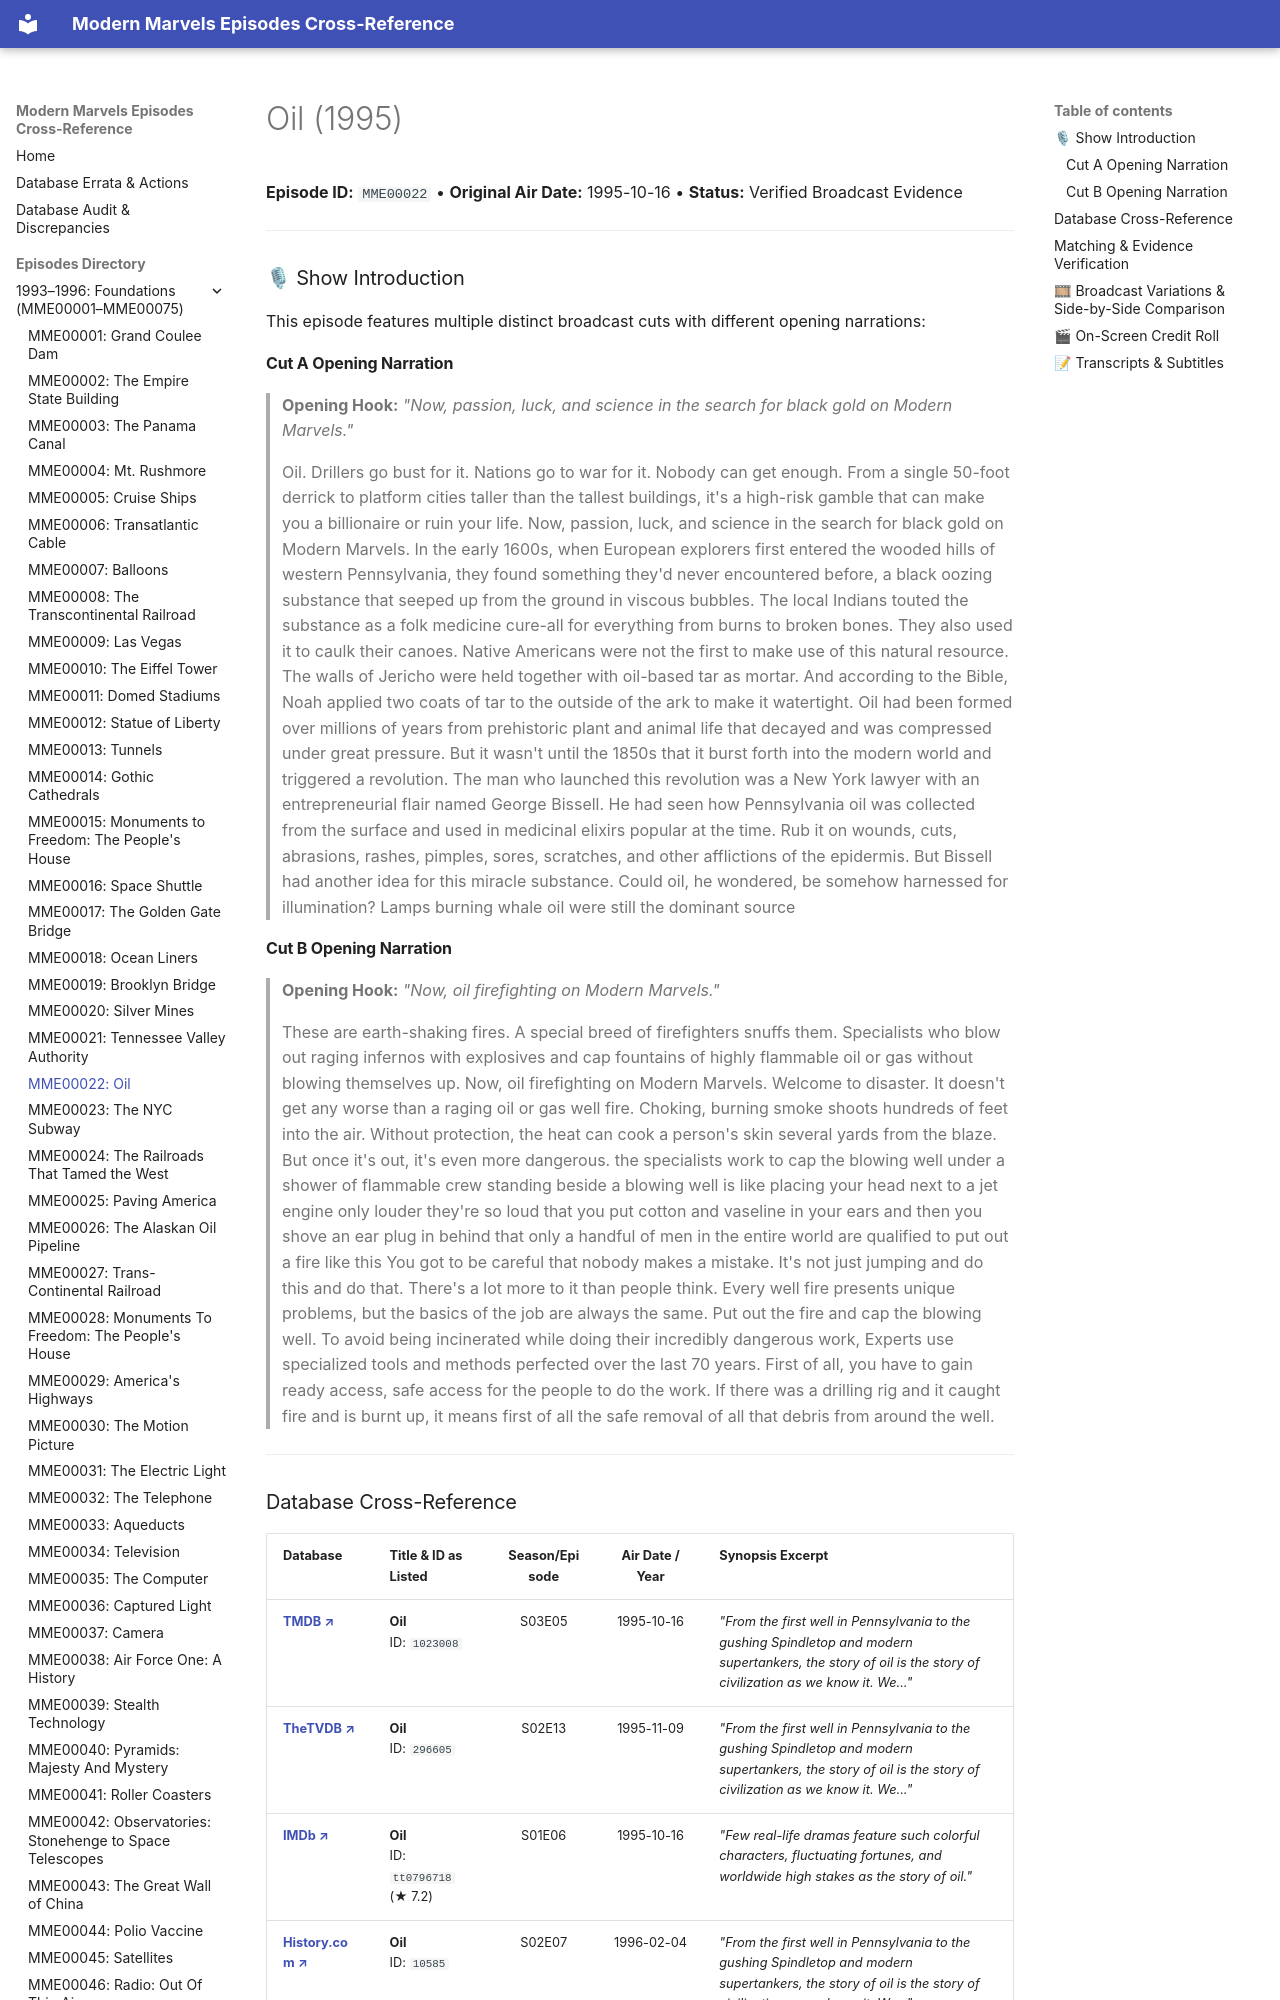

repository: ModernMarvelsFan/ModernMarvels · page: episodes/MME00022/index.html · generator: mkdocs

# Oil (1995)

**Episode ID:** `MME00022` • **Original Air Date:** 1995-10-16 • **Status:** Verified Broadcast Evidence

---

### 🎙 Show Introduction

This episode features multiple distinct broadcast cuts with different opening narrations:

#### Cut A Opening Narration
> **Opening Hook:** *"Now, passion, luck, and science in the search for black gold on Modern Marvels."*
>
> Oil. Drillers go bust for it. Nations go to war for it. Nobody can get enough. From a single 50-foot derrick to platform cities taller than the tallest buildings, it's a high-risk gamble that can make you a billionaire or ruin your life. Now, passion, luck, and science in the search for black gold on Modern Marvels. In the early 1600s, when European explorers first entered the wooded hills of western Pennsylvania, they found something they'd never encountered before, a black oozing substance that seeped up from the ground in viscous bubbles. The local Indians touted the substance as a folk medicine cure-all for everything from burns to broken bones. They also used it to caulk their canoes. Native Americans were not the first to make use of this natural resource. The walls of Jericho were held together with oil-based tar as mortar. And according to the Bible, Noah applied two coats of tar to the outside of the ark to make it watertight. Oil had been formed over millions of years from prehistoric plant and animal life that decayed and was compressed under great pressure. But it wasn't until the 1850s that it burst forth into the modern world and triggered a revolution. The man who launched this revolution was a New York lawyer with an entrepreneurial flair named George Bissell. He had seen how Pennsylvania oil was collected from the surface and used in medicinal elixirs popular at the time. Rub it on wounds, cuts, abrasions, rashes, pimples, sores, scratches, and other afflictions of the epidermis. But Bissell had another idea for this miracle substance. Could oil, he wondered, be somehow harnessed for illumination? Lamps burning whale oil were still the dominant source

#### Cut B Opening Narration
> **Opening Hook:** *"Now, oil firefighting on Modern Marvels."*
>
> These are earth-shaking fires. A special breed of firefighters snuffs them. Specialists who blow out raging infernos with explosives and cap fountains of highly flammable oil or gas without blowing themselves up. Now, oil firefighting on Modern Marvels. Welcome to disaster. It doesn't get any worse than a raging oil or gas well fire. Choking, burning smoke shoots hundreds of feet into the air. Without protection, the heat can cook a person's skin several yards from the blaze. But once it's out, it's even more dangerous. the specialists work to cap the blowing well under a shower of flammable crew standing beside a blowing well is like placing your head next to a jet engine only louder they're so loud that you put cotton and vaseline in your ears and then you shove an ear plug in behind that only a handful of men in the entire world are qualified to put out a fire like this You got to be careful that nobody makes a mistake. It's not just jumping and do this and do that. There's a lot more to it than people think. Every well fire presents unique problems, but the basics of the job are always the same. Put out the fire and cap the blowing well. To avoid being incinerated while doing their incredibly dangerous work, Experts use specialized tools and methods perfected over the last 70 years. First of all, you have to gain ready access, safe access for the people to do the work. If there was a drilling rig and it caught fire and is burnt up, it means first of all the safe removal of all that debris from around the well.

---
